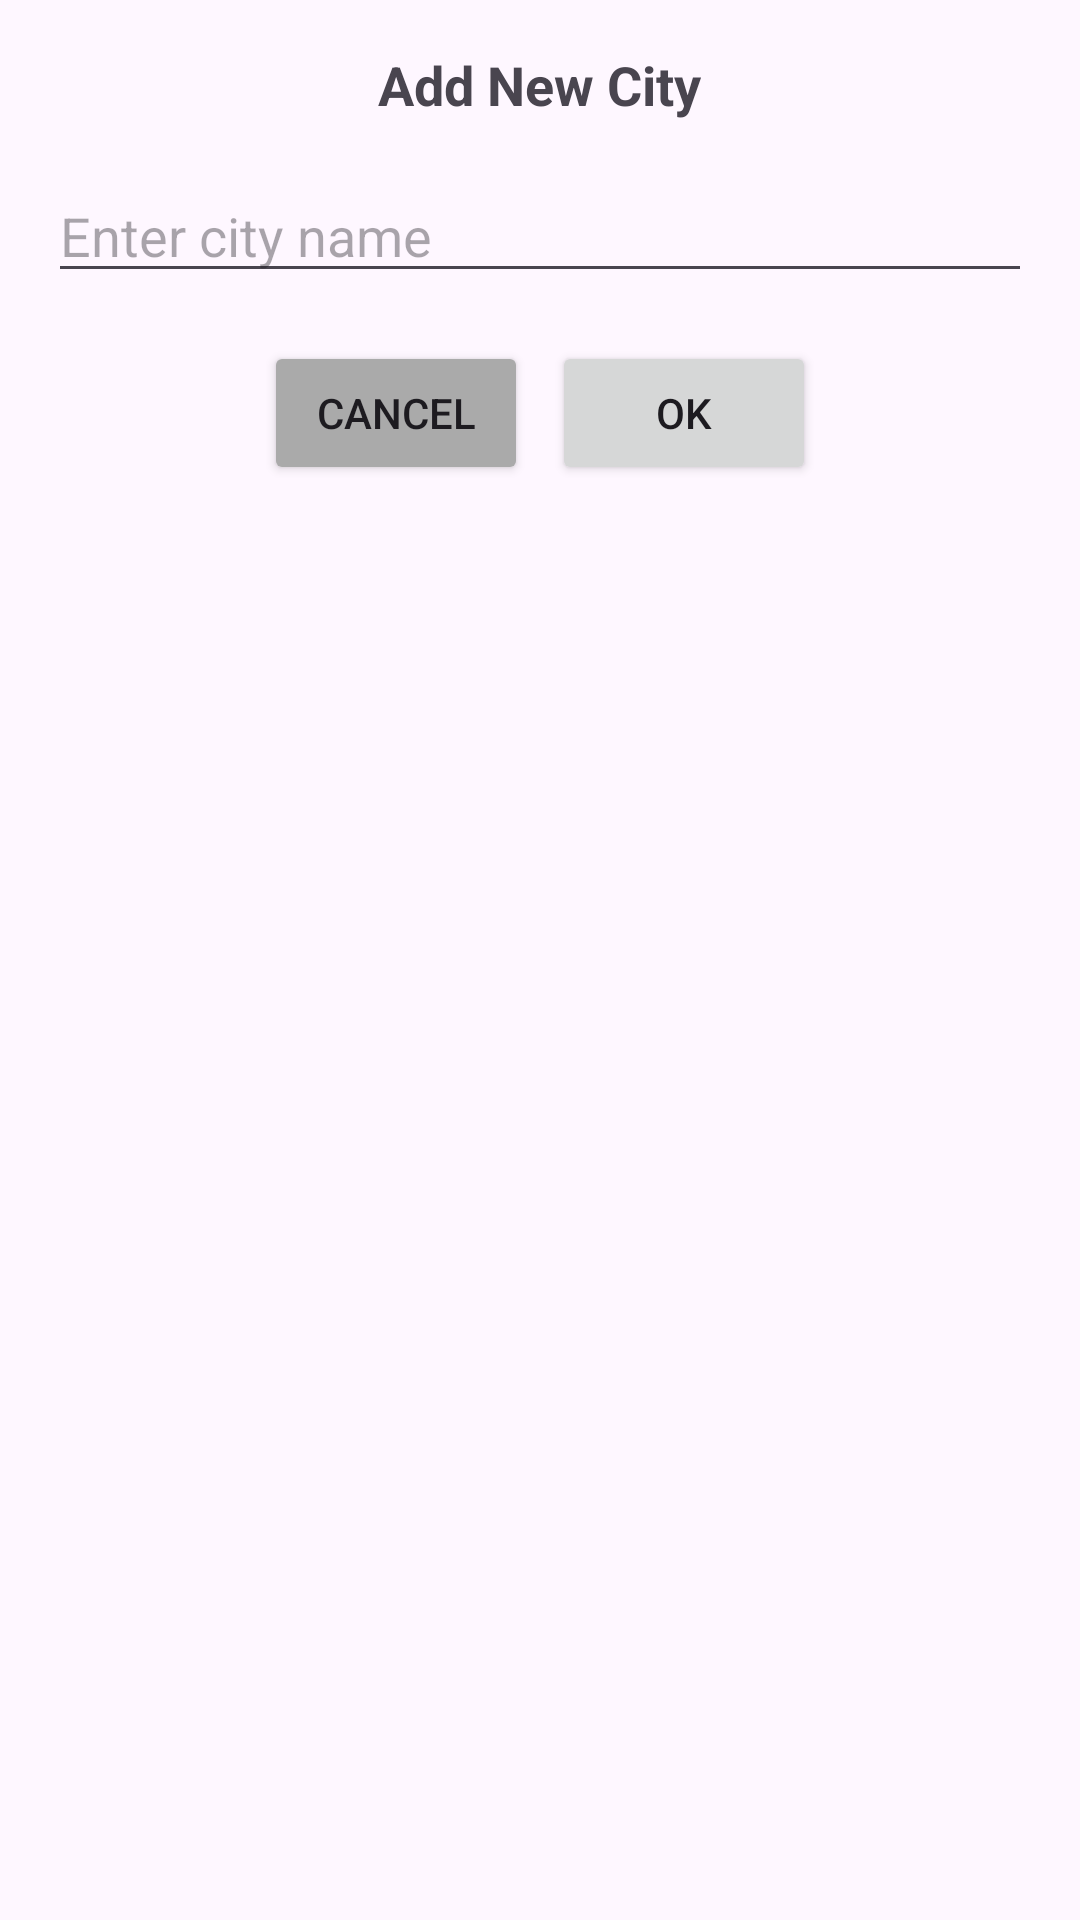

Reconstruct the res/layout file that produces this screen, plus the resources it refers to.
<!-- AndroidManifest.xml: application theme Theme.ShallI -->
<!-- res/layout/fragment_add_city_card.xml -->
<?xml version="1.0" encoding="utf-8"?>
<FrameLayout xmlns:android="http://schemas.android.com/apk/res/android"
    xmlns:app="http://schemas.android.com/apk/res-auto"
    xmlns:tools="http://schemas.android.com/tools"
    android:layout_width="match_parent"
    android:layout_height="wrap_content"
    tools:context=".AddCityCardFragment">

    <LinearLayout
        android:layout_width="match_parent"
        android:layout_height="wrap_content"
        android:gravity="center"
        android:orientation="vertical"
        android:padding="16dp">

        <TextView
            android:layout_width="wrap_content"
            android:layout_height="wrap_content"
            android:layout_marginBottom="16dp"
            android:text="Add New City"
            android:textSize="18sp"
            android:textStyle="bold" />

        <EditText
            android:id="@+id/cityNameInput"
            android:layout_width="match_parent"
            android:layout_height="wrap_content"
            android:layout_marginBottom="16dp"
            android:hint="Enter city name"
            android:inputType="text"
            android:maxLines="1" />

        <LinearLayout
            android:layout_width="match_parent"
            android:layout_height="wrap_content"
            android:gravity="bottom|center_horizontal"
            android:orientation="horizontal">

            <Button
                android:id="@+id/cancelButton"
                android:layout_width="wrap_content"
                android:layout_height="wrap_content"
                android:layout_marginEnd="8dp"
                android:backgroundTint="@android:color/darker_gray"
                android:text="Cancel"
                app:cornerRadius="0dp" />

            <Button
                android:id="@+id/confirmButton"
                android:layout_width="wrap_content"
                android:layout_height="wrap_content"
                android:text="OK"
                app:cornerRadius="0dp" />
        </LinearLayout>
    </LinearLayout>
</FrameLayout>
<!-- resources referenced by this layout -->
<resources>
  <style name="Theme.ShallI" parent="Base.Theme.ShallI" />
  <style name="Base.Theme.ShallI" parent="Theme.Material3.DayNight.NoActionBar">
          
          
      </style>
</resources>
